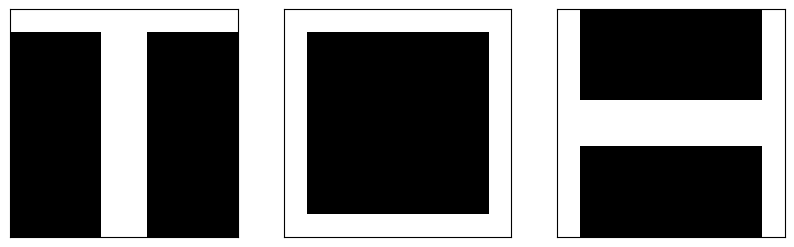
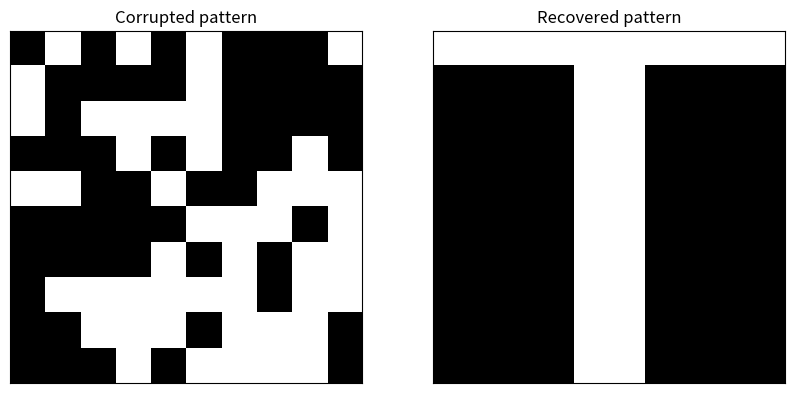

These charts were generated, in order, by the following Python code:
#Quoted from https://www.bonaccorso.eu/2017/09/20/ml-algorithms-addendum-hopfield-networks/
import matplotlib.pyplot as plt
import numpy as np
from random import seed
from random import random

# Set random seed for reproducibility
np.random.seed(1000)

N = 1
nb_patterns = 3
pattern_width = 10
pattern_height = 10
max_iterations = 10

#Add 1 or -1 randomly to array
def RandomArray() :
    rd = random()
    if rd < 0.5 :
        return -1
    else :
        return 1
    
# Initialize the patterns
X = np.zeros((nb_patterns, pattern_width * pattern_height))
X[0] = [ 1, 1, 1, 1, 1, 1, 1, 1, 1, 1,
        -1,-1,-1,-1, 1, 1,-1,-1,-1,-1,
        -1,-1,-1,-1, 1, 1,-1,-1,-1,-1,
        -1,-1,-1,-1, 1, 1,-1,-1,-1,-1,
        -1,-1,-1,-1, 1, 1,-1,-1,-1,-1,
        -1,-1,-1,-1, 1, 1,-1,-1,-1,-1,
        -1,-1,-1,-1, 1, 1,-1,-1,-1,-1,
        -1,-1,-1,-1, 1, 1,-1,-1,-1,-1,
        -1,-1,-1,-1, 1, 1,-1,-1,-1,-1,
        -1,-1,-1,-1, 1, 1,-1,-1,-1,-1]

X[1] = [1, 1, 1, 1, 1, 1, 1, 1, 1, 1,
        1,-1,-1,-1,-1,-1,-1,-1,-1, 1,
        1,-1,-1,-1,-1,-1,-1,-1,-1, 1,
        1,-1,-1,-1,-1,-1,-1,-1,-1, 1,
        1,-1,-1,-1,-1,-1,-1,-1,-1, 1,
        1,-1,-1,-1,-1,-1,-1,-1,-1, 1,
        1,-1,-1,-1,-1,-1,-1,-1,-1, 1,
        1,-1,-1,-1,-1,-1,-1,-1,-1, 1,
        1,-1,-1,-1,-1,-1,-1,-1,-1, 1,
        1, 1, 1, 1, 1, 1, 1, 1, 1, 1]

X[2] = [1,-1,-1,-1,-1,-1,-1,-1,-1, 1,
        1,-1,-1,-1,-1,-1,-1,-1,-1, 1,
        1,-1,-1,-1,-1,-1,-1,-1,-1, 1,
        1,-1,-1,-1,-1,-1,-1,-1,-1, 1,
        1, 1, 1, 1, 1, 1, 1, 1, 1, 1,
        1, 1, 1, 1, 1, 1, 1, 1, 1, 1,
        1,-1,-1,-1,-1,-1,-1,-1,-1, 1,
        1,-1,-1,-1,-1,-1,-1,-1,-1, 1,
        1,-1,-1,-1,-1,-1,-1,-1,-1, 1,
        1,-1,-1,-1,-1,-1,-1,-1,-1, 1]

# Show the patterns
fig, ax = plt.subplots(1, nb_patterns, figsize=(10, 5))

for i in range(nb_patterns):
    ax[i].matshow(X[i].reshape((pattern_height, pattern_width)), cmap='gray')
    ax[i].set_xticks([])
    ax[i].set_yticks([])
    
plt.show()

# Train the network
W = np.zeros((pattern_width * pattern_height, pattern_width * pattern_height))

for i in range(pattern_width * pattern_height):
    for j in range(pattern_width * pattern_height):
        if i == j or W[i, j] != 0.0:
            continue
            
        w = 0.0
        
        for n in range(nb_patterns):
            w += X[n, i] * X[n, j]
            
        W[i, j] = w / X.shape[0]
        W[j, i] = W[i, j]
        
# Create a corrupted test pattern
x_test = np.array([])
for i in range(pattern_width * pattern_height) :
    arr = RandomArray()
    x_test = np.append(x_test, arr)

# Recover the original patterns
A = x_test.copy()

for _ in range(max_iterations):
    for i in range(pattern_width * pattern_height):
        A[i] = 1.0 if np.dot(W[i], A) > 0 else -1.0
        
for i in range(nb_patterns) :
    cnt = 0 
    for j in range(pattern_width * pattern_height):
        if X[i][j] == (-1) * A[j] :
            cnt += 1
    if cnt == pattern_width * pattern_height :
        for j in range(pattern_width * pattern_height):
            A[j] *= -1
            
# Show corrupted and recovered patterns
fig, ax = plt.subplots(1, 2, figsize=(10, 5))

ax[0].matshow(x_test.reshape(pattern_height, pattern_width), cmap='gray')
ax[0].set_title('Corrupted pattern')
ax[0].set_xticks([])
ax[0].set_yticks([])

ax[1].matshow(A.reshape(pattern_height, pattern_width), cmap='gray')
ax[1].set_title('Recovered pattern')
ax[1].set_xticks([])
ax[1].set_yticks([])

plt.show()
